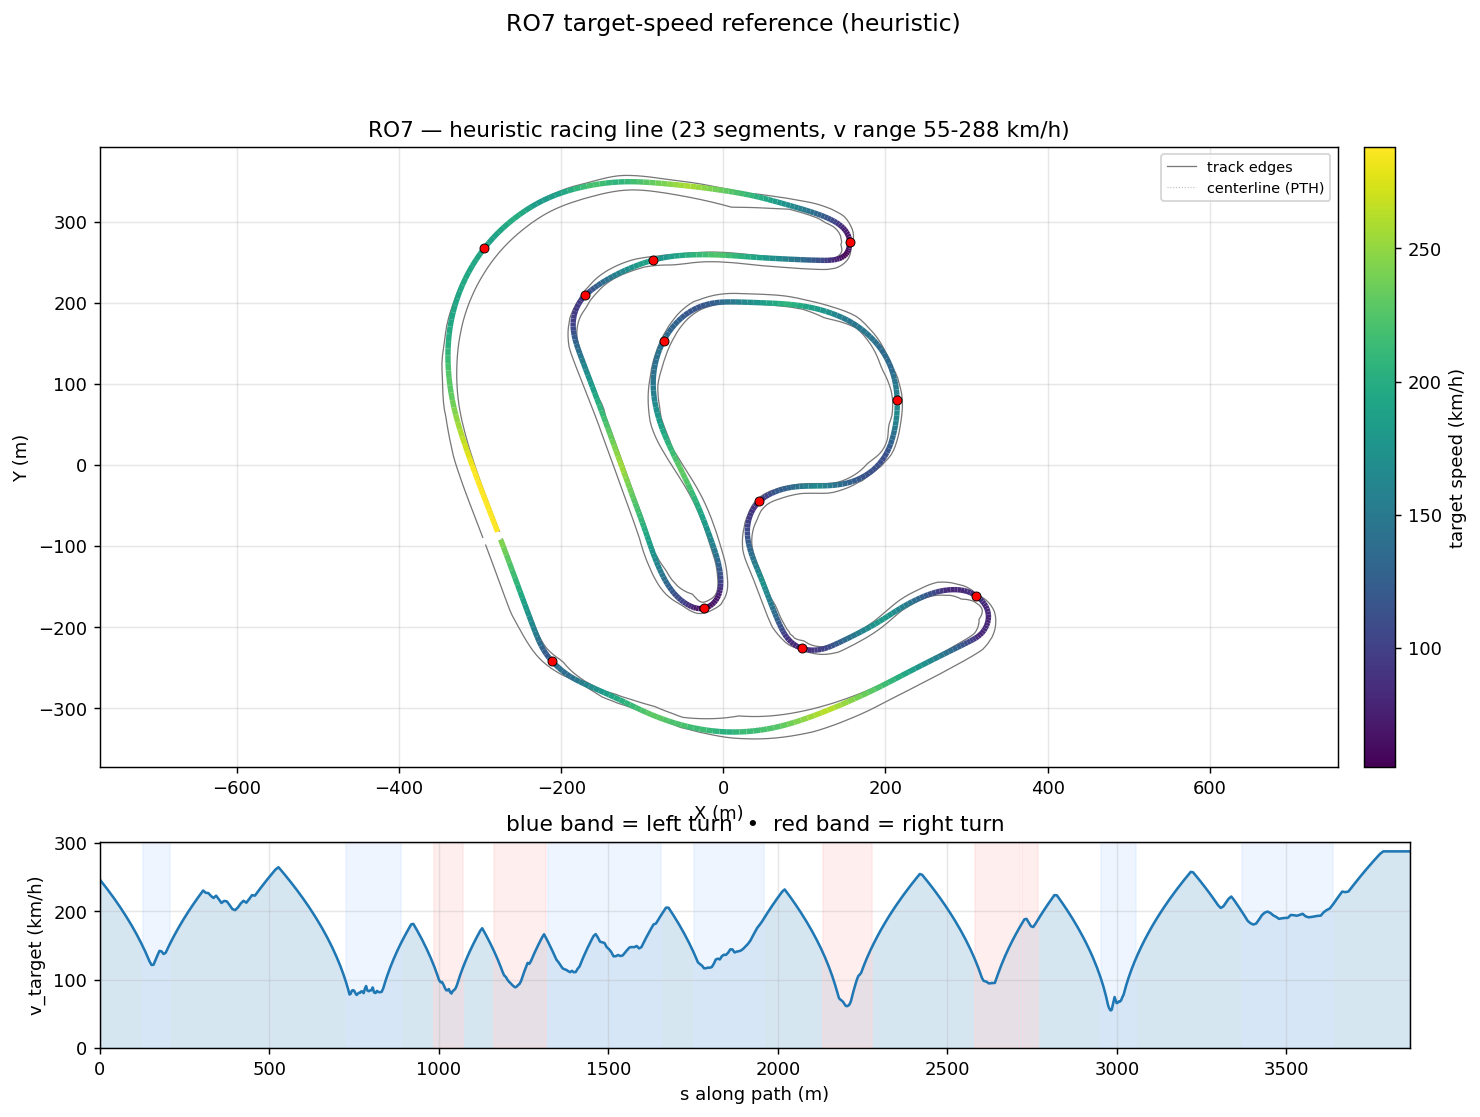

The data file committed next to this chart (first rows):
s_m, x_center_m, y_center_m, z_center_m, x_line_m, y_line_m, offset_m, heading_rad, curvature_1_per_m, radius_m, slope_pct, width_m, drive_left_m, drive_right_m, limit_left_m, limit_right_m, segment_id, segment_kind, v_target_ms, v_target_kmh
0.0, -275.6, -92.09, 12.81, -274.8, -91.82, 0.7791, -1.214, -0.0001051, 9511, -0.9071, 21.75, -18.85, 2.9, -150.0, 2.9, 0, straight, 68.45, 246.4
10.29, -271.9, -101.7, 12.72, -271.2, -101.4, 0.8465, -1.215, -8.20238595740791e-05, 12192, -0.9635, 21.75, -18.8, 2.95, -150.0, 2.95, 0, straight, 66.66, 240
20.3, -268.5, -111.1, 12.62, -267.6, -110.8, 0.9023, -1.216, -8.24408081172151e-05, 12130, -0.9393, 21.75, -18.8, 2.95, -150.0, 2.95, 0, straight, 64.86, 233.5
30.35, -265, -120.5, 12.53, -264.1, -120.2, 0.9451, -1.217, -9.661389477365334e-05, 10350, -0.8345, 21.8, -18.85, 2.95, -150.0, 2.95, 0, straight, 63.01, 226.8
40.41, -261.5, -130, 12.45, -260.6, -129.6, 0.9745, -1.218, -2.593772460815491e-05, 38554, -0.7965, 21.75, -18.85, 2.9, -150.0, 2.9, 0, straight, 61.1, 220
50.23, -258.1, -139.2, 12.37, -257.2, -138.9, 0.9905, -1.218, 6.910218525175982e-05, 14471, -0.8461, 21.8, -18.9, 2.9, -150.0, 2.9, 0, straight, 59.18, 213.1
59.62, -254.9, -148, 12.29, -253.9, -147.7, 0.994, -1.217, 0.0001969, 5077, -0.7661, 21.8, -18.9, 2.9, -150.0, 2.9, 0, straight, 57.28, 206.2
68.61, -251.7, -156.4, 12.23, -250.8, -156.1, 0.9865, -1.214, 0.0002336, 4280, -0.5706, 21.8, -18.9, 2.9, -150.0, 2.9, 0, straight, 55.41, 199.5
77.2, -248.7, -164.5, 12.19, -247.8, -164.1, 0.9701, -1.213, 0.0001854, 5393, -0.6507, 21.8, -18.9, 2.9, -150.0, 2.9, 0, straight, 53.55, 192.8
85.4, -245.8, -172.2, 12.12, -245, -171.8, 0.9468, -1.211, 0.0001766, 5662, -0.687, 21.8, -18.85, 2.95, -145.1, 2.95, 0, straight, 51.71, 186.2
93.17, -243.1, -179.4, 12.08, -242.3, -179.1, 0.9186, -1.21, 0.0001398, 7151, -0.5718, 21.38, -18.38, 3, -137.4, 3, 0, straight, 49.92, 179.7
100.6, -240.5, -186.4, 12.04, -239.7, -186.1, 0.8871, -1.209, 0.0002037, 4910, -0.6815, 20.43, -17.38, 3.05, -130, 3.05, 0, straight, 48.13, 173.3
107.7, -238, -193, 11.98, -237.2, -192.7, 0.8533, -1.207, 0.0005447, 1836, -0.6805, 19.48, -16.38, 3.1, -122.8, 3.1, 0, straight, 46.36, 166.9
114.6, -235.5, -199.4, 11.94, -234.7, -199.2, 0.8177, -1.201, 0.001188, 842, -0.6133, 18.58, -15.38, 3.2, -116, 3.2, 0, straight, 44.58, 160.5
121.3, -233.1, -205.7, 11.9, -232.3, -205.4, 0.7802, -1.191, 0.002325, 430, -0.8483, 17.69, -14.39, 3.3, -109.3, 3.3, 0, straight, 42.78, 154
127.8, -230.6, -211.7, 11.83, -229.9, -211.4, 0.7401, -1.171, 0.004397, 227.4, -0.8825, 16.84, -13.39, 3.45, -102.8, 3.45, 1, left, 40.95, 147.4
134.1, -228, -217.5, 11.78, -227.4, -217.2, 0.6966, -1.135, 0.006949, 143.9, -0.9185, 16.14, -12.39, 3.75, -96.45, 3.75, 1, left, 39.09, 140.7
140.2, -225.3, -223, 11.72, -224.7, -222.7, 0.6487, -1.085, 0.009299, 107.5, -1.486, 15.59, -11.39, 4.2, -90.32, 4.2, 1, left, 37.19, 133.9
146.2, -222.4, -228.2, 11.6, -221.9, -227.9, 0.5954, -1.023, 0.01105, 90.48, -2.118, 15.24, -10.39, 4.85, -84.35, 4.85, 1, left, 35.25, 126.9
152.1, -219.2, -233.1, 11.47, -218.7, -232.8, 0.5359, -0.954, 0.01201, 83.27, -2.568, 15.24, -9.391, 5.849, -78.48, 5.85, 1, left, 33.82, 121.7
157.9, -215.6, -237.7, 11.3, -215.3, -237.4, 0.4698, -0.8823, 0.01194, 83.74, -3.115, 15.24, -8.392, 6.848, -72.67, 7.1, 1, left, 33.91, 122.1
163.7, -211.8, -242.1, 11.1, -211.5, -241.8, 0.3974, -0.8153, 0.01066, 93.85, -3.714, 15.24, -7.393, 7.847, -66.87, 8.65, 1, left, 35.87, 129.1
169.6, -207.7, -246.2, 10.87, -207.5, -246, 0.3193, -0.7583, 0.008851, 113, -4.131, 15.24, -6.394, 8.846, -61.03, 10.5, 1, left, 37.74, 135.9
175.5, -203.3, -250.2, 10.62, -203.2, -250, 0.2369, -0.7113, 0.00825, 121.2, -4.475, 14.49, -5.395, 9.092, -57.1, 12.4, 1, left, 39.54, 142.4
181.5, -198.7, -254, 10.34, -198.6, -253.9, 0.1522, -0.6598, 0.008868, 112.8, -4.753, 12.49, -4.396, 8.093, -56.07, 14.45, 1, left, 39.35, 141.7
187.6, -193.8, -257.6, 10.04, -193.7, -257.5, 0.06754, -0.604, 0.009377, 106.6, -5.158, 10.49, -3.397, 7.094, -55.66, 16.8, 1, left, 38.27, 137.8
193.7, -188.6, -260.9, 9.704, -188.6, -261, -0.01421, -0.5448, 0.009134, 109.5, -5.43, 8.493, -2.398, 6.095, -53.78, 19.45, 1, left, 38.78, 139.6
200, -183.2, -264, 9.366, -183.2, -264.1, -0.09009, -0.4903, 0.007609, 131.4, -5.206, 6.495, -1.399, 5.096, -51.92, 22.3, 1, left, 40.64, 146.3
206.4, -177.5, -266.9, 9.046, -177.5, -267, -0.1573, -0.4488, 0.005324, 187.8, -4.319, 5.317, -1.22, 4.097, -49.21, 25.2, 1, left, 42.44, 152.8
212.9, -171.6, -269.6, 8.813, -171.7, -269.8, -0.2135, -0.4222, 0.003092, 323.5, -3.005, 5.317, -2.219, 3.098, -46.01, 28, 2, straight, 44.2, 159.1
219.4, -165.6, -272.3, 8.655, -165.7, -272.5, -0.2573, -0.4087, 0.001192, 838.9, -1.904, 5.782, -3.218, 2.564, -42.64, 30.6, 2, straight, 45.91, 165.3
226.1, -159.5, -274.9, 8.562, -159.6, -275.2, -0.2889, -0.4066, -0.0002012, 4971, -1.191, 6.247, -4.217, 2.03, -39.44, 32.9, 2, straight, 47.59, 171.3
232.8, -153.3, -277.6, 8.496, -153.4, -277.9, -0.3097, -0.4115, -0.0008192, 1221, -0.8766, 6.536, -5.216, 1.32, -36.73, 34.22, 2, straight, 49.23, 177.2
239.6, -147.1, -280.3, 8.444, -147.2, -280.6, -0.3232, -0.4177, -0.0009042, 1106, -1.075, 7.971, -6.215, 1.756, -34.87, 36.69, 2, straight, 50.83, 183
246.5, -140.8, -283.1, 8.348, -140.9, -283.4, -0.3337, -0.4239, -0.0009513, 1051, -1.44, 8.726, -6.011, 2.715, -34.17, 38.01, 2, straight, 52.41, 188.7
253.5, -134.4, -286, 8.244, -134.6, -286.3, -0.3469, -0.4309, -0.0009475, 1055, -1.438, 9.203, -5.529, 3.674, -33.35, 39.25, 2, straight, 53.95, 194.2
260.6, -128, -289, 8.147, -128.2, -289.3, -0.368, -0.4372, -0.0008679, 1152, -1.273, 9.359, -5.249, 4.11, -29.85, 40.2, 2, straight, 55.47, 199.7
267.7, -121.6, -292, 8.063, -121.7, -292.4, -0.4019, -0.4432, -0.000571, 1751, -1.263, 9.345, -4.25, 5.095, -28.05, 40.85, 2, straight, 56.96, 205.1
274.9, -115.1, -295.1, 7.965, -115.3, -295.5, -0.4522, -0.4453, 0.0003196, 3129, -1.462, 9.494, -3.4, 6.094, -26.2, 41.25, 2, straight, 58.43, 210.4
282.2, -108.5, -298.3, 7.851, -108.7, -298.7, -0.5207, -0.4385, 0.001493, 669.7, -1.382, 9.893, -2.8, 7.093, -24.45, 41.45, 2, straight, 59.88, 215.6
289.5, -101.8, -301.3, 7.763, -102.1, -301.9, -0.6075, -0.4234, 0.002444, 409.1, -1.161, 10.39, -2.3, 8.092, -22.6, 41.45, 2, straight, 61.31, 220.7
296.9, -95.02, -304.3, 7.68, -95.3, -305, -0.7116, -0.4024, 0.002999, 333.4, -1.16, 11.14, -2.05, 9.091, -20.8, 41.2, 2, straight, 62.72, 225.8
304.4, -88.13, -307.2, 7.591, -88.44, -307.9, -0.8306, -0.3788, 0.003318, 301.4, -1.142, 11.9, -1.95, 9.95, -18.5, 40.85, 2, straight, 64.1, 230.8
311.9, -81.14, -309.8, 7.509, -81.47, -310.7, -0.9618, -0.3528, 0.003444, 290.4, -1.074, 11.75, -2.05, 9.7, -16.1, 40.4, 2, straight, 63.15, 227.3
319.5, -74.01, -312.4, 7.429, -74.36, -313.4, -1.102, -0.327, 0.003452, 289.7, -1.1, 11.75, -2.35, 9.4, -13.5, 39.75, 2, straight, 63.07, 227.1
327.1, -66.75, -314.7, 7.342, -67.12, -315.9, -1.25, -0.3003, 0.003583, 279.1, -1.192, 12, -2.85, 9.15, -10.35, 38.9, 2, straight, 61.91, 222.9
334.8, -59.36, -316.9, 7.247, -59.74, -318.2, -1.403, -0.272, 0.003685, 271.4, -1.165, 12.35, -3.849, 8.5, -8.1, 38.05, 2, straight, 61.05, 219.8
342.6, -51.86, -318.9, 7.162, -52.23, -320.4, -1.559, -0.2433, 0.003574, 279.8, -1.204, 12.75, -4.848, 7.9, -7.85, 36.95, 2, straight, 61.99, 223.2
350.4, -44.24, -320.7, 7.059, -44.61, -322.3, -1.717, -0.2163, 0.003726, 268.4, -1.263, 13.75, -4.85, 8.899, -9.15, 35.8, 2, straight, 60.58, 218.1
358.3, -36.51, -322.2, 6.963, -36.86, -324.1, -1.877, -0.1848, 0.003942, 253.7, -1.143, 15.2, -5.3, 9.898, -10.75, 34.4, 2, straight, 59.02, 212.5
366.2, -28.68, -323.6, 6.878, -28.99, -325.6, -2.037, -0.1539, 0.003833, 260.9, -1.027, 16.85, -5.95, 10.9, -12.55, 33, 2, straight, 59.86, 215.5
374.2, -20.76, -324.7, 6.8, -21.03, -326.9, -2.196, -0.1237, 0.003856, 259.3, -1.003, 18.4, -6.5, 11.9, -14.55, 31.4, 2, straight, 59.68, 214.8
382.3, -12.75, -325.6, 6.717, -12.96, -327.9, -2.353, -0.09199, 0.004057, 246.5, -0.9844, 20.2, -7.3, 12.9, -16.7, 29.7, 2, straight, 58.18, 209.4
390.4, -4.663, -326.2, 6.641, -4.808, -328.7, -2.505, -0.05805, 0.004293, 233, -0.9612, 22.14, -8.25, 13.89, -18.9, 27.9, 2, straight, 56.56, 203.6
398.5, 3.489, -326.5, 6.561, 3.43, -329.2, -2.648, -0.02215, 0.00436, 229.4, -0.9447, 24.14, -9.249, 14.89, -21.1, 26, 2, straight, 56.12, 202
406.7, 11.69, -326.6, 6.486, 11.73, -329.3, -2.78, 0.0133, 0.004201, 238.1, -0.8379, 26.09, -10.2, 15.89, -23.1, 24.15, 2, straight, 57.18, 205.8
415, 19.94, -326.3, 6.423, 20.08, -329.2, -2.895, 0.04698, 0.003974, 251.6, -0.7835, 27.89, -11, 16.89, -24.9, 22.25, 3, straight, 58.79, 211.6
423.3, 28.23, -325.8, 6.356, 28.46, -328.8, -2.989, 0.07908, 0.003825, 261.4, -0.8259, 27.84, -11.9, 15.94, -26.7, 20.45, 3, straight, 59.92, 215.7
431.6, 36.54, -325, 6.285, 36.88, -328, -3.056, 0.1107, 0.003927, 254.6, -0.317, 27.84, -12.9, 14.94, -28.45, 18.6, 3, straight, 59.14, 212.9
440, 44.87, -323.9, 6.304, 45.32, -327, -3.095, 0.1449, 0.00374, 267.4, 0.1708, 27.84, -13.9, 13.94, -30.05, 16.8, 3, straight, 60.6, 218.2
... 554 more rows
